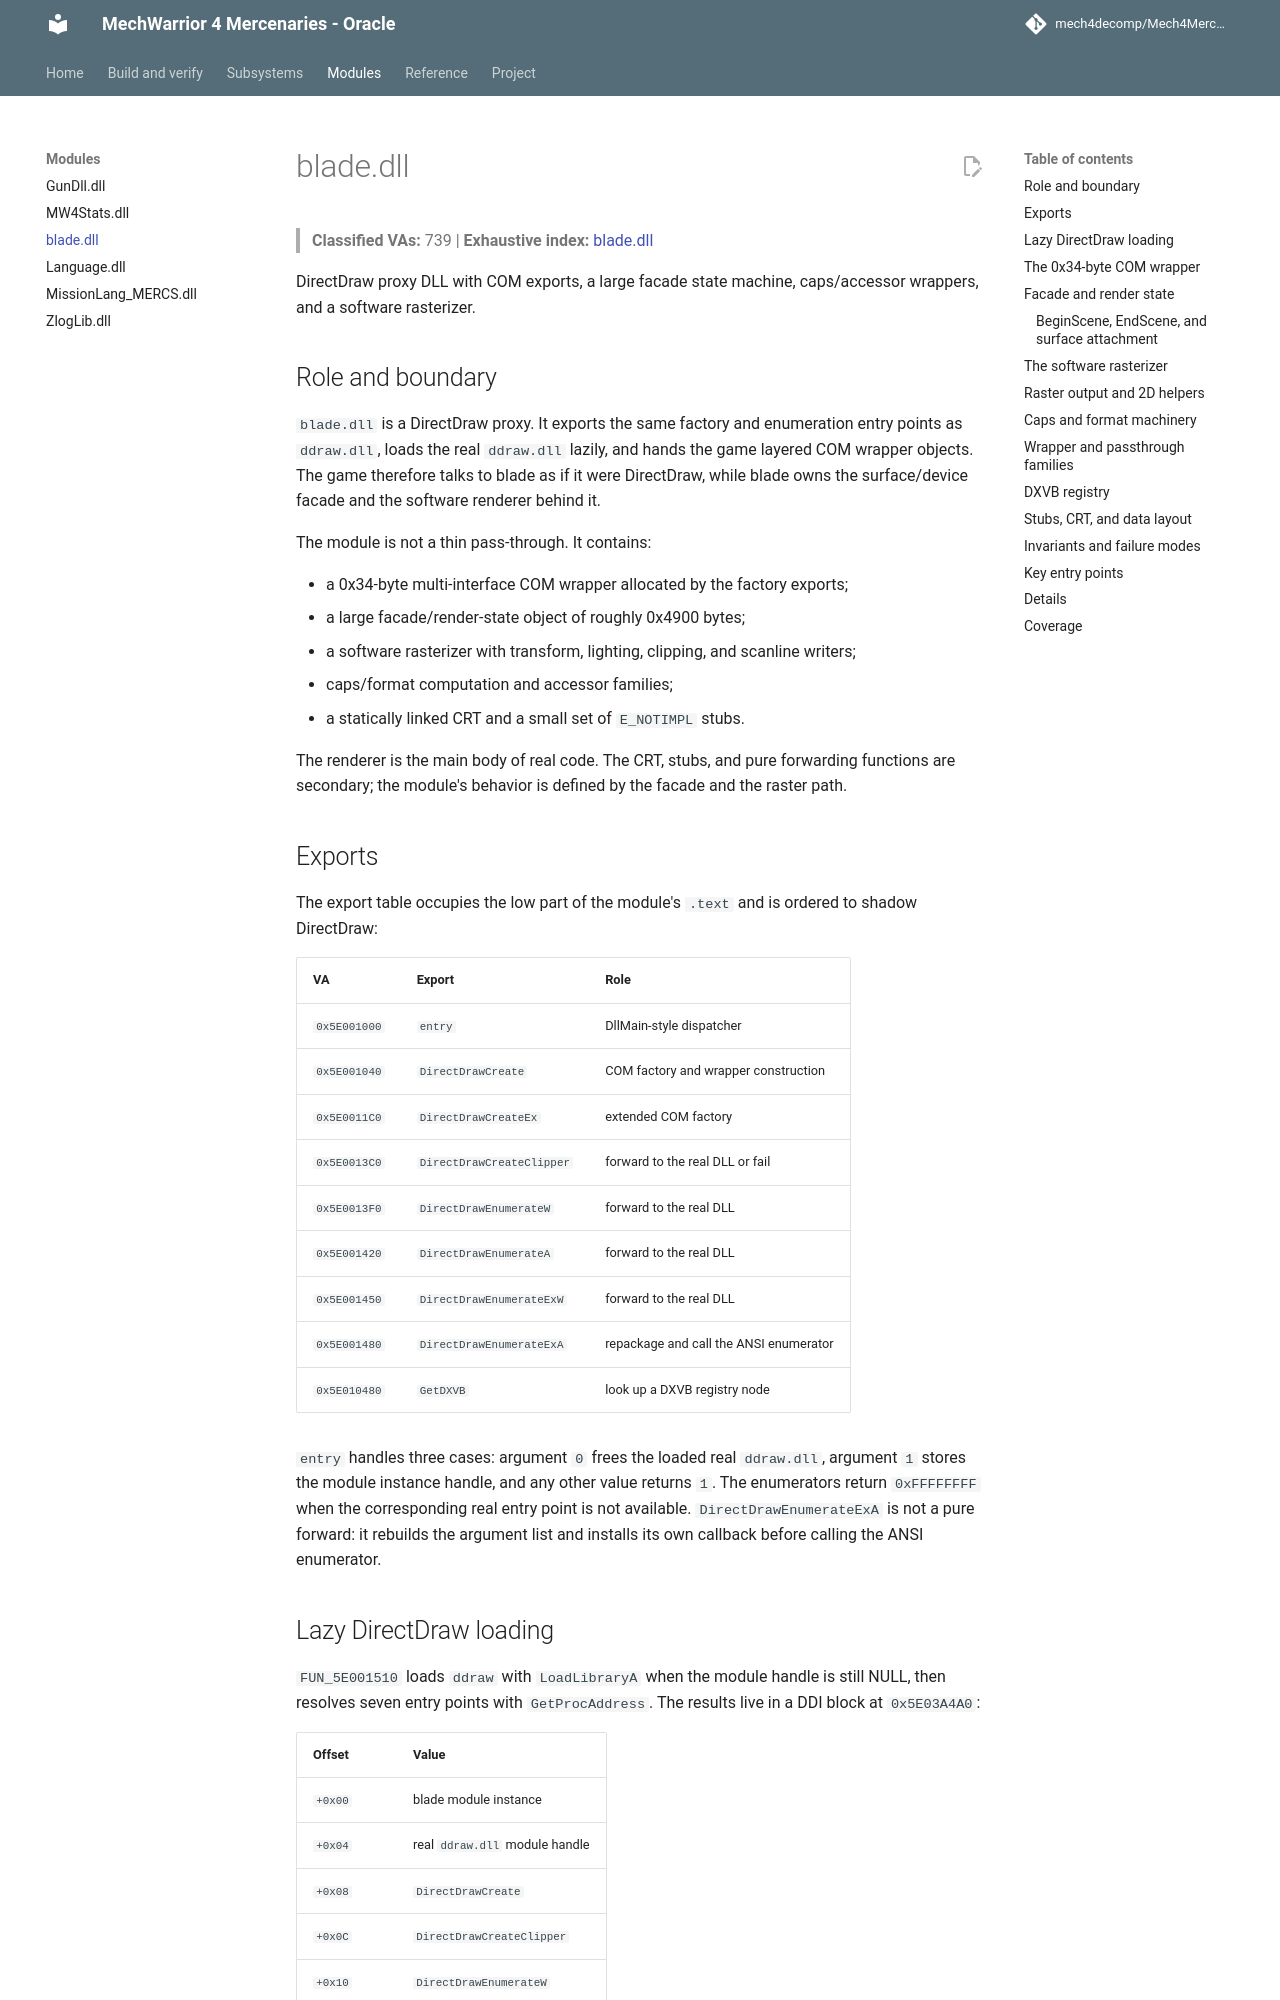

repository: mech4decomp/Mech4MercDecomp · page: subsystems/blade/index.html · generator: mkdocs

# blade.dll

> **Classified VAs:** 739 | **Exhaustive index:** [blade.dll](../va_index/blade_dll.md)

DirectDraw proxy DLL with COM exports, a large facade state machine, caps/accessor wrappers, and a software rasterizer.

## Role and boundary

`blade.dll` is a DirectDraw proxy. It exports the same factory and enumeration
entry points as `ddraw.dll`, loads the real `ddraw.dll` lazily, and hands the
game layered COM wrapper objects. The game therefore talks to blade as if it
were DirectDraw, while blade owns the surface/device facade and the software
renderer behind it.

The module is not a thin pass-through. It contains:

- a 0x34-byte multi-interface COM wrapper allocated by the factory exports;
- a large facade/render-state object of roughly 0x4900 bytes;
- a software rasterizer with transform, lighting, clipping, and scanline
  writers;
- caps/format computation and accessor families;
- a statically linked CRT and a small set of `E_NOTIMPL` stubs.

The renderer is the main body of real code. The CRT, stubs, and pure forwarding
functions are secondary; the module's behavior is defined by the facade and
the raster path.

## Exports

The export table occupies the low part of the module's `.text` and is ordered
to shadow DirectDraw:

| VA | Export | Role |
|----|--------|------|
| `0x5E001000` | `entry` | DllMain-style dispatcher |
| `0x5E001040` | `DirectDrawCreate` | COM factory and wrapper construction |
| `0x5E0011C0` | `DirectDrawCreateEx` | extended COM factory |
| `0x5E0013C0` | `DirectDrawCreateClipper` | forward to the real DLL or fail |
| `0x5E0013F0` | `DirectDrawEnumerateW` | forward to the real DLL |
| `0x5E001420` | `DirectDrawEnumerateA` | forward to the real DLL |
| `0x5E001450` | `DirectDrawEnumerateExW` | forward to the real DLL |
| `0x5E001480` | `DirectDrawEnumerateExA` | repackage and call the ANSI enumerator |
| `0x5E010480` | `GetDXVB` | look up a DXVB registry node |

`entry` handles three cases: argument `0` frees the loaded real `ddraw.dll`,
argument `1` stores the module instance handle, and any other value returns
`1`. The enumerators return `0xFFFFFFFF` when the corresponding real entry
point is not available. `DirectDrawEnumerateExA` is not a pure forward: it
rebuilds the argument list and installs its own callback before calling the
ANSI enumerator.
